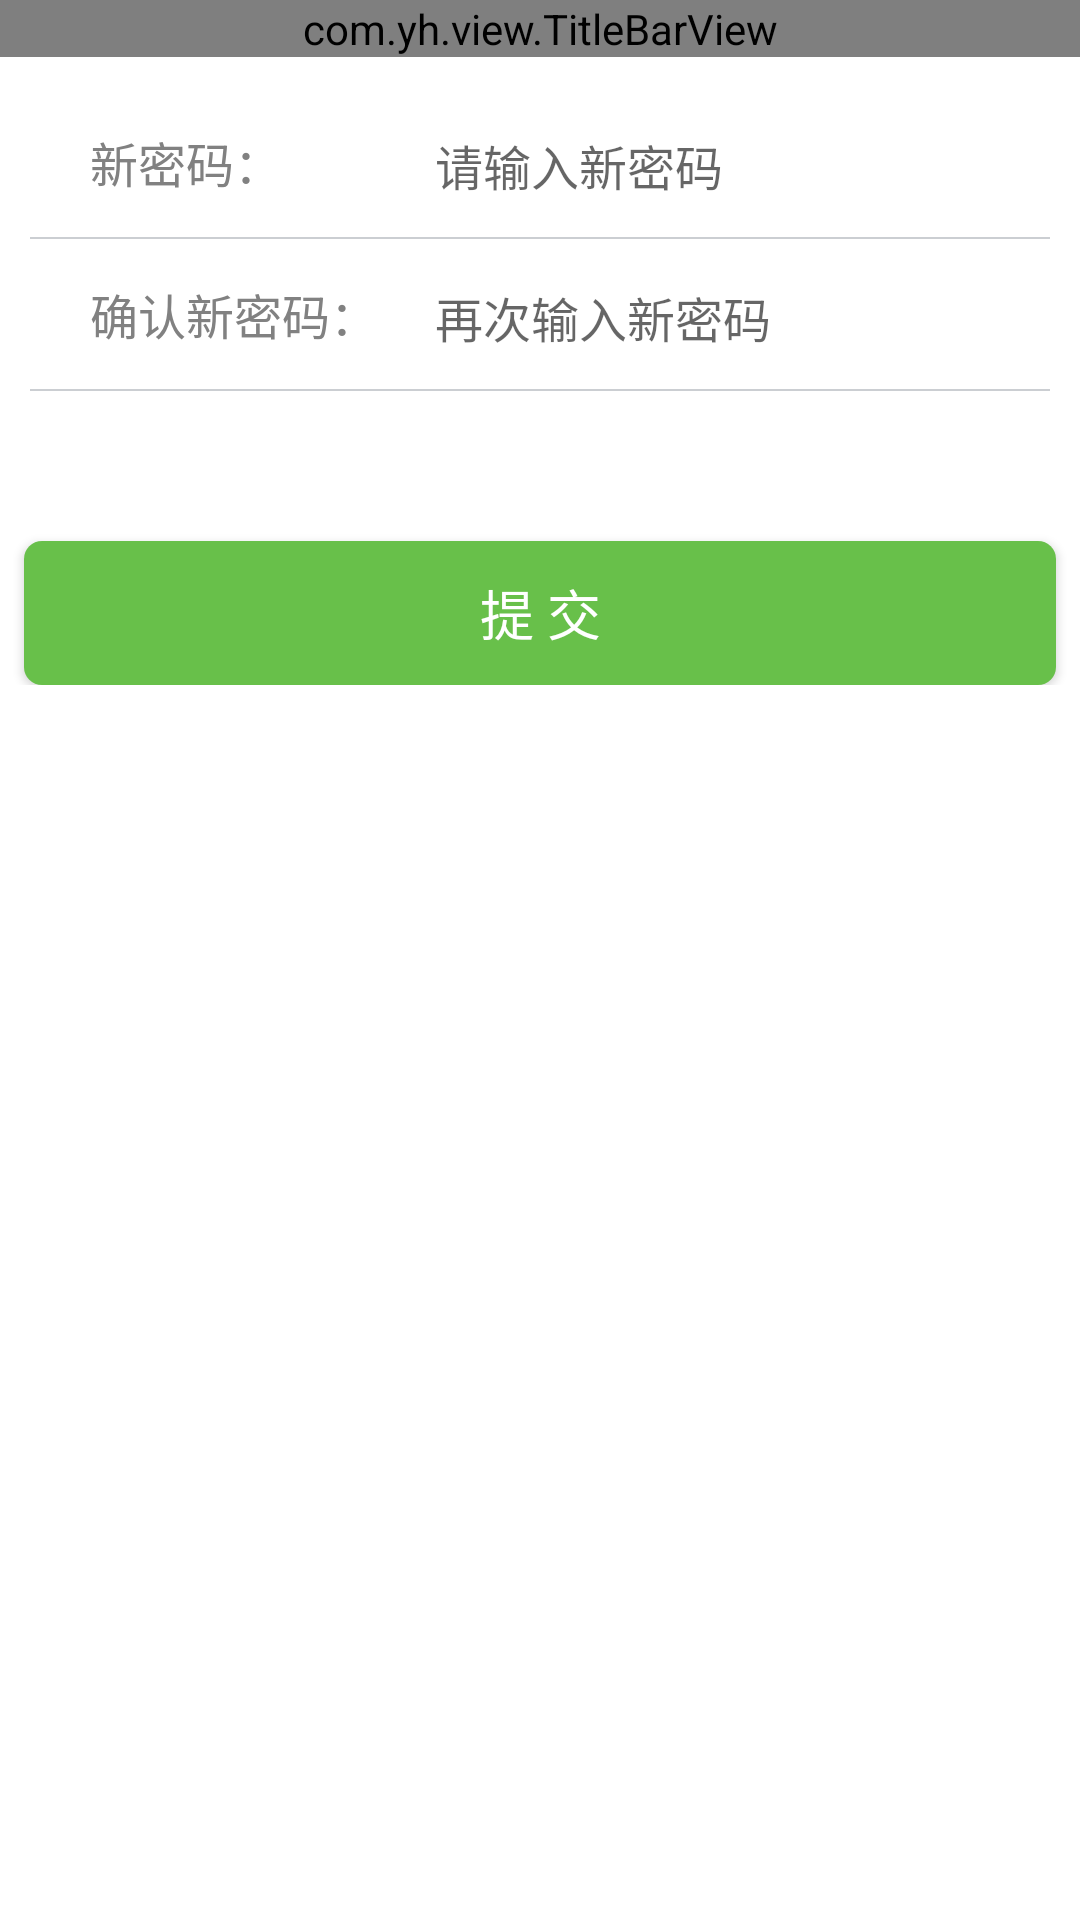

Write the Android layout XML for this screen, with the resource values it uses.
<!-- AndroidManifest.xml: application theme AppTheme -->
<!-- res/layout/activity_edit_pass.xml -->
<?xml version="1.0" encoding="utf-8"?>
<RelativeLayout xmlns:android="http://schemas.android.com/apk/res/android"
    android:layout_width="match_parent"
    android:layout_height="match_parent"
    android:background="@color/bgcolor"
    >

    <com.yh.view.TitleBarView
        android:id="@+id/title_bar"
        android:layout_width="match_parent"
        android:layout_height="wrap_content" />


    <TableLayout
        android:id="@+id/edit_userinfo_body"
        android:layout_width="match_parent"
        android:layout_height="wrap_content"
        android:layout_below="@id/title_bar"
        android:layout_marginLeft="10dp"
        android:layout_marginRight="10dp"
        android:layout_marginTop="10dp"
        >

        <TableRow android:layout_marginLeft="10dp" >

            <TextView
                android:layout_width="120dp"
                android:layout_height="50dp"
                android:ellipsize="end"
                android:gravity="left|center_vertical"
                android:padding="10dp"
                android:singleLine="true"
                android:text="@string/edit_user_newpass"
                android:textColor="@color/gray_font"
                android:textSize="16sp" />

            <EditText
                android:id="@+id/edit_user_newpass"
                android:layout_width="200dp"
                android:layout_height="40dp"
                android:background="@drawable/bg_edittext_nb_normal"
                android:ellipsize="end"
                android:hint="@string/edit_user_newpass_hint"
                android:inputType="textPassword"
                android:padding="5dp"
                android:singleLine="true"
                android:textSize="16sp" />
        </TableRow>

        <View
            android:layout_width="match_parent"
            android:layout_height="0.5dp"
            android:background="@color/devide_line" />



        <TableRow android:layout_marginLeft="10dp" >

            <TextView
                android:layout_width="120dp"
                android:layout_height="50dp"
                android:ellipsize="end"
                android:gravity="left|center_vertical"
                android:padding="10dp"
                android:singleLine="true"
                android:text="@string/edit_user_newpass_agin"
                android:textColor="@color/gray_font"
                android:textSize="16sp" />

            <EditText
                android:id="@+id/edit_user_newpass_agin"
                android:layout_width="200dp"
                android:layout_height="40dp"
                android:background="@drawable/bg_edittext_nb_normal"
                android:ellipsize="end"
                android:hint="@string/edit_user_newpass_agin_hint"
                android:inputType="textPassword"
                android:padding="5dp"
                android:singleLine="true"
                android:textSize="16sp" />
        </TableRow>
        <View
            android:layout_width="match_parent"
            android:layout_height="0.5dp"
            android:background="@color/devide_line" />


    </TableLayout>

    <LinearLayout
        android:id="@+id/edit_contact_btn_ll"
        android:layout_width="match_parent"
        android:layout_height="wrap_content"
        android:layout_below="@id/edit_userinfo_body" >

        <Button
            android:id="@+id/button_submit"
            style="@style/Theme.Button.Large"
            android:layout_width="fill_parent"
            android:layout_height="wrap_content"
            android:layout_marginLeft="@dimen/defalut_margin"
            android:layout_marginRight="@dimen/defalut_margin"
            android:layout_marginTop="50dp"
            android:text="@string/button_submit" />
    </LinearLayout>

</RelativeLayout>
<!-- resources referenced by this layout -->
<resources>
  <color name="bgcolor">#ffffff</color>
  <color name="devide_line">#CBCED2</color>
  <color name="gray_font">#818181</color>
  <dimen name="defalut_margin">8.0dip</dimen>
  <!-- drawable bg_edittext_nb_normal (drawable) -->
  <?xml version="1.0" encoding="UTF-8"?>
     
  <shape xmlns:android="http://schemas.android.com/apk/res/android">   
      <solid android:color="#FFFFFF" />   
      <corners android:radius="1dip"/>  
      <stroke    
          android:width="0dip"    
          android:color="#ffffff" />  
  </shape>
  <string name="button_submit">提 交</string>
  <string name="edit_user_newpass">新密码：</string>
  <string name="edit_user_newpass_agin">确认新密码：</string>
  <string name="edit_user_newpass_agin_hint">再次输入新密码</string>
  <string name="edit_user_newpass_hint">请输入新密码</string>
  <style name="Theme.Button.Large" parent="@style/Theme.Button">
          <item name="android:textSize">18.0sp</item>
          <item name="android:minHeight">48.0dip</item>
      </style>
  <style name="AppTheme" parent="Theme.AppCompat.Light.DarkActionBar">
          
      </style>
  <style name="Theme.Button" parent="@style/Theme">
          <item name="android:textColor">@color/login_def_white_color</item>
          <item name="android:gravity">center</item>
          <item name="android:background">@drawable/round_corner_green_bg_state</item>
      </style>
  <style name="Theme" />
  <color name="login_def_white_color">#ffffffff</color>
  <!-- drawable round_corner_green_bg_state (drawable) -->
  <?xml version="1.0" encoding="utf-8"?>
  <selector
    xmlns:android="http://schemas.android.com/apk/res/android">
      <item android:state_enabled="false" android:drawable="@drawable/round_corner_gray_bg" />
      <item android:state_focused="true" android:drawable="@drawable/round_corner_green_sel_bg" />
      <item android:state_pressed="true" android:drawable="@drawable/round_corner_green_sel_bg" />
      <item android:drawable="@drawable/round_corner_green_bg" />
  </selector>
  <!-- drawable round_corner_gray_bg (drawable) -->
  <?xml version="1.0" encoding="utf-8"?>
  <shape android:shape="rectangle"
    xmlns:android="http://schemas.android.com/apk/res/android">
      <corners android:radius="6.0dip" />
      <solid android:color="@color/gray" />
  </shape>
  <!-- drawable round_corner_green_sel_bg (drawable) -->
  <?xml version="1.0" encoding="utf-8"?>
  <layer-list
    xmlns:android="http://schemas.android.com/apk/res/android">
      <item>
          <shape android:shape="rectangle">
              <solid android:color="@color/green" />
              <corners android:radius="6.0dip" />
          </shape>
      </item>
      <item>
          <shape android:shape="rectangle">
              <solid android:color="#20000000" />
              <corners android:radius="6.0dip" />
          </shape>
      </item>
  </layer-list>
  <!-- drawable round_corner_green_bg (drawable) -->
  <?xml version="1.0" encoding="utf-8"?>
  <shape android:shape="rectangle"
    xmlns:android="http://schemas.android.com/apk/res/android">
      <corners android:radius="6.0dip" />
      <solid android:color="@color/main_color" />
  </shape>
  <color name="gray">#AFAFAF</color>
  <color name="green">#ff009900</color>
  <color name="main_color">#ff68c04a</color>
</resources>
